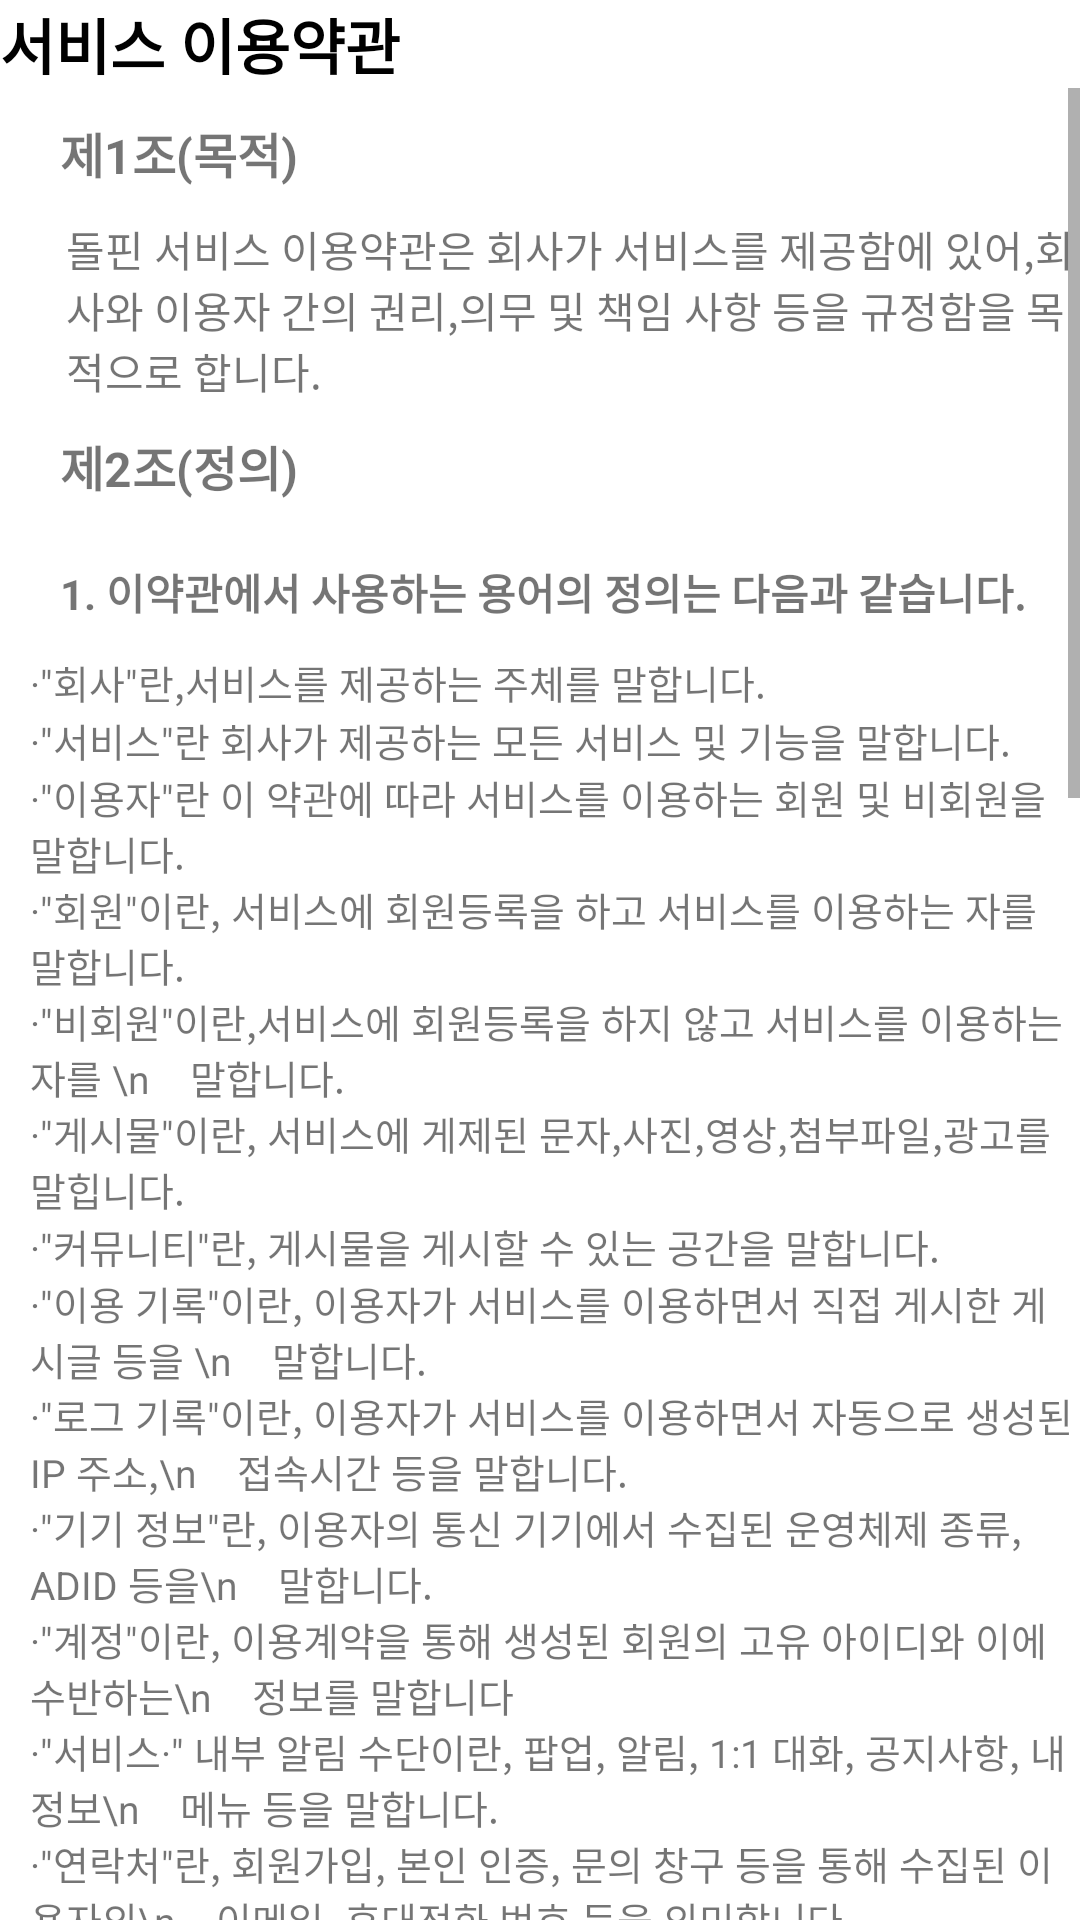

Here is an Android app screen rendered from its layout file. Give the layout XML and the strings, colors and styles it references.
<!-- AndroidManifest.xml: application theme Theme.Dolphin -->
<!-- res/layout/activity_service.xml -->
<?xml version="1.0" encoding="utf-8"?>
<LinearLayout
    xmlns:android="http://schemas.android.com/apk/res/android"
    android:layout_width="match_parent"
    android:layout_height="match_parent"
    android:orientation="vertical">
    <TextView
        android:layout_width="wrap_content"
        android:layout_height="wrap_content"
        android:text="서비스 이용약관"
        android:textSize="20sp"
        android:textStyle="bold"
        android:textColor="@color/black"/>
<ScrollView
    android:layout_width="wrap_content"
    android:layout_height="wrap_content">
    <LinearLayout
        android:layout_width="wrap_content"
        android:layout_height="wrap_content"
        android:orientation="vertical">
    <LinearLayout
        android:layout_width="wrap_content"
        android:layout_height="wrap_content"
        android:paddingLeft="10dp"
        android:orientation="vertical">
        <TextView
            android:layout_width="wrap_content"
            android:layout_height="wrap_content"
            android:textSize="16sp"
            android:text="제1조(목적)"
            android:textStyle="bold"
            android:layout_margin="10dp"/>
        <TextView
            android:layout_width="wrap_content"
            android:layout_height="wrap_content"
            android:paddingLeft="12dp"
            android:text="돌핀 서비스 이용약관은 회사가 서비스를 제공함에 있어,회사와 이용자 간의 권리,의무 및 책임 사항 등을 규정함을 목적으로 합니다."/>
    </LinearLayout>
    <LinearLayout
        android:layout_width="wrap_content"
        android:layout_height="wrap_content"
        android:paddingLeft="10dp"
        android:orientation="vertical">
        <TextView
            android:layout_width="wrap_content"
            android:layout_height="wrap_content"
            android:textSize="16sp"
            android:text="제2조(정의)"
            android:textStyle="bold"
            android:layout_margin="10dp"/>
        <TextView
            android:layout_width="wrap_content"
            android:layout_height="wrap_content"
            android:textStyle="bold"
            android:text="1. 이약관에서 사용하는 용어의 정의는 다음과 같습니다."
            android:layout_margin="10dp"/>
        <TextView
            android:layout_width="wrap_content"
            android:layout_height="wrap_content"
            android:text="·&quot;회사&quot;란,서비스를 제공하는 주체를 말합니다."
            android:textSize="13sp"/>
        <TextView
            android:layout_width="wrap_content"
            android:layout_height="wrap_content"
            android:textSize="13sp"
            android:text="·&quot;서비스&quot;란 회사가 제공하는 모든 서비스 및 기능을 말합니다."/>
        <TextView
            android:layout_width="wrap_content"
            android:layout_height="wrap_content"
            android:textSize="13sp"
            android:text="·&quot;이용자&quot;란 이 약관에 따라 서비스를 이용하는 회원 및 비회원을 말합니다."/>
        <TextView
            android:layout_width="wrap_content"
            android:layout_height="wrap_content"
            android:textSize="13sp"
            android:text="·&quot;회원&quot;이란, 서비스에 회원등록을 하고 서비스를 이용하는 자를 말합니다."/>
        <TextView
            android:layout_width="wrap_content"
            android:layout_height="wrap_content"
            android:textSize="13sp"
            android:text="·&quot;비회원&quot;이란,서비스에 회원등록을 하지 않고 서비스를 이용하는 자를 \n    말합니다." />
        <TextView
            android:layout_width="wrap_content"
            android:layout_height="wrap_content"
            android:textSize="13sp"
            android:text="·&quot;게시물&quot;이란, 서비스에 게제된 문자,사진,영상,첨부파일,광고를 말힙니다."/>
        <TextView
            android:layout_width="wrap_content"
            android:layout_height="wrap_content"
            android:textSize="13sp"
            android:text="·&quot;커뮤니티&quot;란, 게시물을 게시할 수 있는 공간을 말합니다."/>
        <TextView
            android:layout_width="wrap_content"
            android:layout_height="wrap_content"
            android:textSize="13sp"
            android:text="·&quot;이용 기록&quot;이란, 이용자가 서비스를 이용하면서 직접 게시한 게시글 등을 \n    말합니다."/>
        <TextView
            android:layout_width="wrap_content"
            android:layout_height="wrap_content"
            android:textSize="13sp"
            android:text="·&quot;로그 기록&quot;이란, 이용자가 서비스를 이용하면서 자동으로 생성된 IP 주소,\n    접속시간 등을 말합니다."/>
        <TextView
            android:layout_width="wrap_content"
            android:layout_height="wrap_content"
            android:textSize="13sp"
            android:text="·&quot;기기 정보&quot;란, 이용자의 통신 기기에서 수집된 운영체제 종류, ADID 등을\n    말합니다."/>
        <TextView
            android:layout_width="wrap_content"
            android:layout_height="wrap_content"
            android:textSize="13sp"
            android:text="·&quot;계정&quot;이란, 이용계약을 통해 생성된 회원의 고유 아이디와 이에 수반하는\n    정보를 말합니다"/>
        <TextView
            android:layout_width="wrap_content"
            android:layout_height="wrap_content"
            android:textSize="13sp"
            android:text="·&quot;서비스·&quot; 내부 알림 수단이란, 팝업, 알림, 1:1 대화, 공지사항, 내 정보\n    메뉴 등을 말합니다."/>
        <TextView
            android:layout_width="wrap_content"
            android:layout_height="wrap_content"
            android:textSize="13sp"
            android:text="·&quot;연락처&quot;란, 회원가입, 본인 인증, 문의 창구 등을 통해 수집된 이용자의\n    이메일, 휴대전화 번호 등을 의미합니다."/>
        <TextView
            android:layout_width="wrap_content"
            android:layout_height="wrap_content"
            android:textSize="13sp"
            android:text="·&quot;관련법&quot;이란, 정보통신망 이용촉진 및 정보보호 등에 관한 법률,\n    개인정보보호법, 통신비밀보호법 등 관련 있는 국내 법령을 말합니다"/>
        <TextView
            android:layout_width="wrap_content"
            android:layout_height="wrap_content"
            android:textSize="13sp"
            android:text="·&quot;본인 인증&quot;이란, 휴대전화 번호 등을 이용한 본인 확인 절차를 말합니다"/>
        <TextView
            android:layout_width="wrap_content"
            android:layout_height="wrap_content"
            android:textStyle="bold"
            android:text="2. 1항에서 정의되지 않은 약관 내 용어의 의미는 일반적인 이용관\n    행에 의합니다."
            />
    </LinearLayout>
    <LinearLayout
        android:layout_width="wrap_content"
        android:layout_height="wrap_content"
        android:paddingLeft="10dp"
        android:orientation="vertical">
        <TextView
            android:layout_width="wrap_content"
            android:layout_height="wrap_content"
            android:textSize="16sp"
            android:text="제3조(약관 등의 명시와 설명 및 개정)"
            android:textStyle="bold"
            android:layout_margin="10dp"/>
        <TextView
            android:layout_width="wrap_content"
            android:layout_height="wrap_content"
            android:text="1. 팀 돌핀은 이 약관을 회원가입 화면 및 &quot;내 정보&quot; 메뉴 등에 게시합 \n     니다."/>
        <TextView
            android:layout_width="wrap_content"
            android:layout_height="wrap_content"
            android:text="2. 팀 돌핀은 관련법을 위배하지 않는 범위에서 이 약관을 개정할 수\n     있습니다."/>
        <TextView
            android:layout_width="wrap_content"
            android:layout_height="wrap_content"
            android:text="3. 개정 내용이 회원에게 불리할 경우, 적용일자 및 개정사유를 명시\n    하여 현행약관과 함께 &quot;공지사항&quot;에 30일 간 게시합니다"/>
        <TextView
            android:layout_width="wrap_content"
            android:layout_height="wrap_content"
            android:text="4. 회원이 개정약관의 적용에 동의하지 않는 경우, 이용계약을 해지함\n    으로써 거부 의사를표시할 수 있습니다. 단, 30일 내에 거부 의사를\n    표시 하지 않을 경우 약관에 동의한 것으로 간주합니다."/>
        <TextView
            android:layout_width="wrap_content"
            android:layout_height="wrap_content"
            android:text="5.회원은 약관 일부분만을 동의 또는 거부할 수 없습니다."/>
        <TextView
            android:layout_width="wrap_content"
            android:layout_height="wrap_content"
            android:text="6. 비회원이 서비스를 이용할 경우, 이약관에 동의한것으로 간주합니다"/>
    </LinearLayout>
    <LinearLayout
        android:layout_width="wrap_content"
        android:layout_height="wrap_content"
        android:paddingLeft="10dp"
        android:orientation="vertical">
        <TextView
            android:layout_width="wrap_content"
            android:layout_height="wrap_content"
            android:textSize="16sp"
            android:text="제4조(서비스의 제공)"
            android:textStyle="bold"
            android:layout_margin="10dp"/>
        <TextView
            android:layout_width="wrap_content"
            android:layout_height="wrap_content"
            android:textStyle="bold"
            android:text="1.팀 돌핀은 다음 서비스를 제공합니다."/>
        <TextView
            android:layout_width="wrap_content"
            android:layout_height="wrap_content"
            android:text="·대학생활 편의 서비스"/>
        <TextView
            android:layout_width="wrap_content"
            android:layout_height="wrap_content"
            android:text="·커뮤니티 서비스"/>
        <TextView
            android:layout_width="wrap_content"
            android:layout_height="wrap_content"
            android:text="·학교 식단"/>
        <TextView
            android:layout_width="wrap_content"
            android:layout_height="wrap_content"
            android:text="·학교 공지사항"/>
        <TextView
            android:layout_width="wrap_content"
            android:layout_height="wrap_content"
            android:text="·자유 게시판"/>
        <TextView
            android:layout_width="wrap_content"
            android:layout_height="wrap_content"
            android:text="2.팀 돌핀은 운영상,기술상의 필요엘 따라 제공하고 있는 서비스를 변\n    경 할 수 있습니다."/>
        <TextView
            android:layout_width="wrap_content"
            android:layout_height="wrap_content"
            android:text="3.팀 돌핀은 이용자의 개인정보 및 서비스 이용 기록에 따라 서비스 이\n    용에 차이를 둘 수 있습니다."/>
        <TextView
            android:layout_width="wrap_content"
            android:layout_height="wrap_content"
            android:text="4.팀 돌핀은 천재지변,인터넷 장애,경영 악화 등으로 인해 서비스를 더 \n   이상 제공하기 어려울 경우, 서비스를 통보 없이 중단 할 수 있습니다."/>
        <TextView
            android:layout_width="wrap_content"
            android:layout_height="wrap_content"
            android:text="5.팀 돌핀은 1항부터 전항까지와 다음 내용으로 인해 발생한 피해에 대\n    해 어떠한 책임을 지지 않습니다."/>
        <TextView
            android:layout_width="wrap_content"
            android:layout_height="wrap_content"
            android:text="·모든 서비스,게시물,이용 기록의 진본성,무결성,신뢰성,이용가능성"/>
        <TextView
            android:layout_width="wrap_content"
            android:layout_height="wrap_content"
            android:text="·서비스 이용 중 타인과 상호 간에 합의한 내용"/>
        <TextView
            android:layout_width="wrap_content"
            android:layout_height="wrap_content"
            android:text="·게시물,광고의,버튼,하이퍼링크 등 외부로 연결된 서비스와 같이 회사\n   가 제공하지 않은 서비스에서 발생한 피해"/>
        <TextView
            android:layout_width="wrap_content"
            android:layout_height="wrap_content"
            android:text="·이용자의 귀책사유 또는 팀 돌핀의 귀책 사유가 아닌 사유로 발생한 이\n   용자의 피해"/>
    </LinearLayout>
        
    </LinearLayout>
</ScrollView>
</LinearLayout>
<!-- resources referenced by this layout -->
<resources>
  <color name="black">#FF000000</color>
  <style name="Theme.Dolphin" parent="Theme.MaterialComponents.DayNight.DarkActionBar">
          
          <item name="colorPrimary">@color/Dolphin</item>
          <item name="colorPrimaryVariant">@color/Dolphin</item>
          <item name="colorOnPrimary">@color/white</item>
          
          <item name="colorSecondary">@color/teal_200</item>
          <item name="colorSecondaryVariant">@color/teal_700</item>
          <item name="colorOnSecondary">@color/black</item>
          
          <item name="android:statusBarColor" tools:targetApi="l">?attr/colorPrimaryVariant</item>
          
          <item name="windowActionBar">false</item>
          <item name="windowNoTitle">true</item>
          <item name="android:windowFullscreen">false</item>
      </style>
  <color name="Dolphin">#00b0f0</color>
  <color name="white">#FFFFFFFF</color>
  <color name="teal_200">#FF03DAC5</color>
  <color name="teal_700">#FF018786</color>
</resources>
